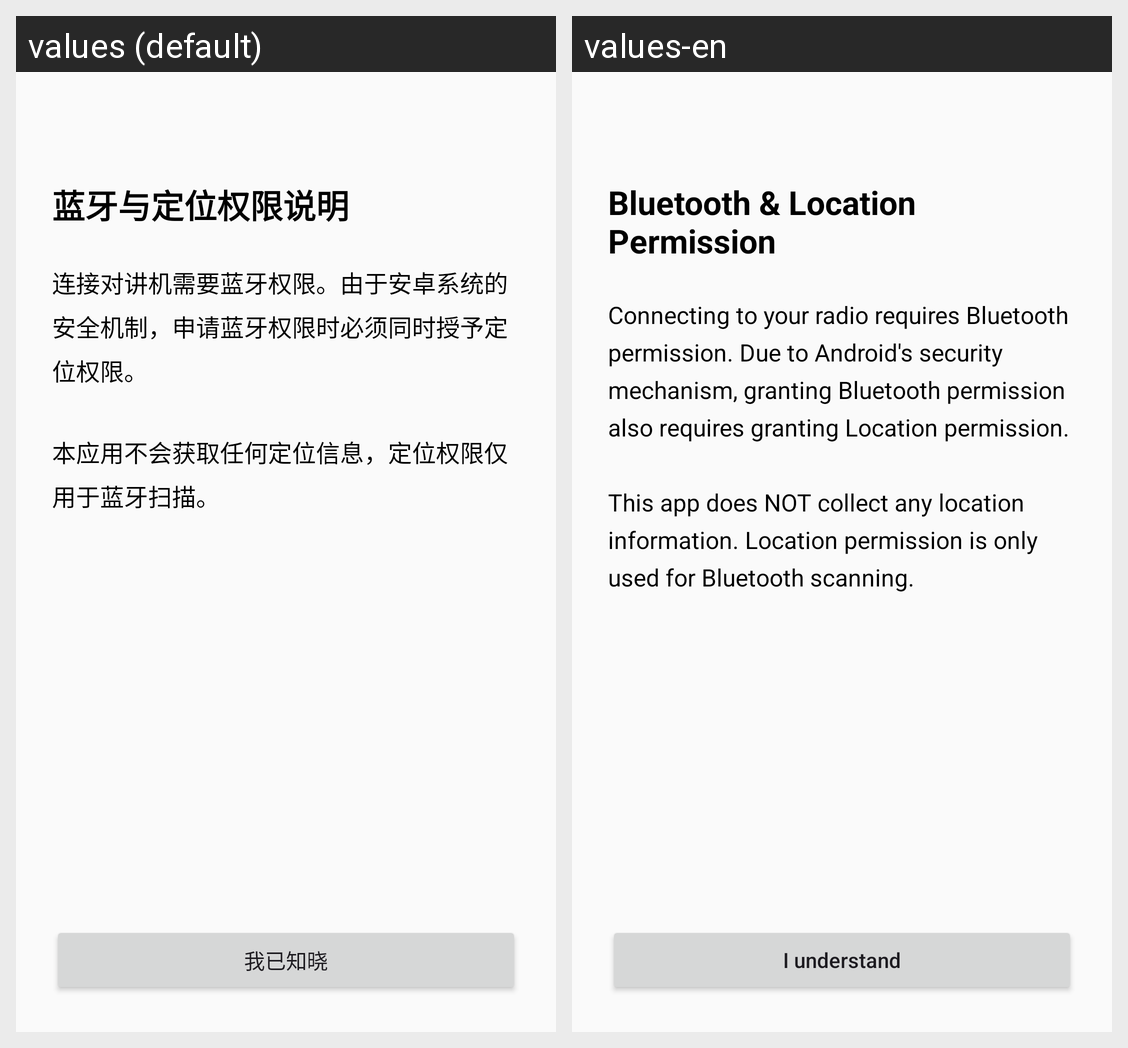

Translations of the strings shown on this Android screen, per locale in the grid:
Android screen res/layout/activity_permission.xml rendered under 2 locales, left to right: values (default), values-en. Device: Nexus 5 (rendered at 1080×1920; each locale shown at half size, 540×960, under a caption strip naming it); theme Theme.MiWalkieOffline.
Strings drawn on this screen, with the default value and each locale's value (text and hints the layout hard-codes, and strings that could not be matched under every locale, appear in the picture but are not listed):

permission_title
  values: 蓝牙与定位权限说明
  values-en: Bluetooth & Location Permission

permission_message
  values: 连接对讲机需要蓝牙权限。由于安卓系统的安全机制，申请蓝牙权限时必须同时授予定位权限。
      
      本应用不会获取任何定位信息，定位权限仅用于蓝牙扫描。
  values-en: Connecting to your radio requires Bluetooth permission. Due to Android's security mechanism, granting Bluetooth permission also requires granting Location permission.
      
      This app does NOT collect any location information. Location permission is only used for Bluetooth scanning.

permission_confirm
  values: 我已知晓
  values-en: I understand
